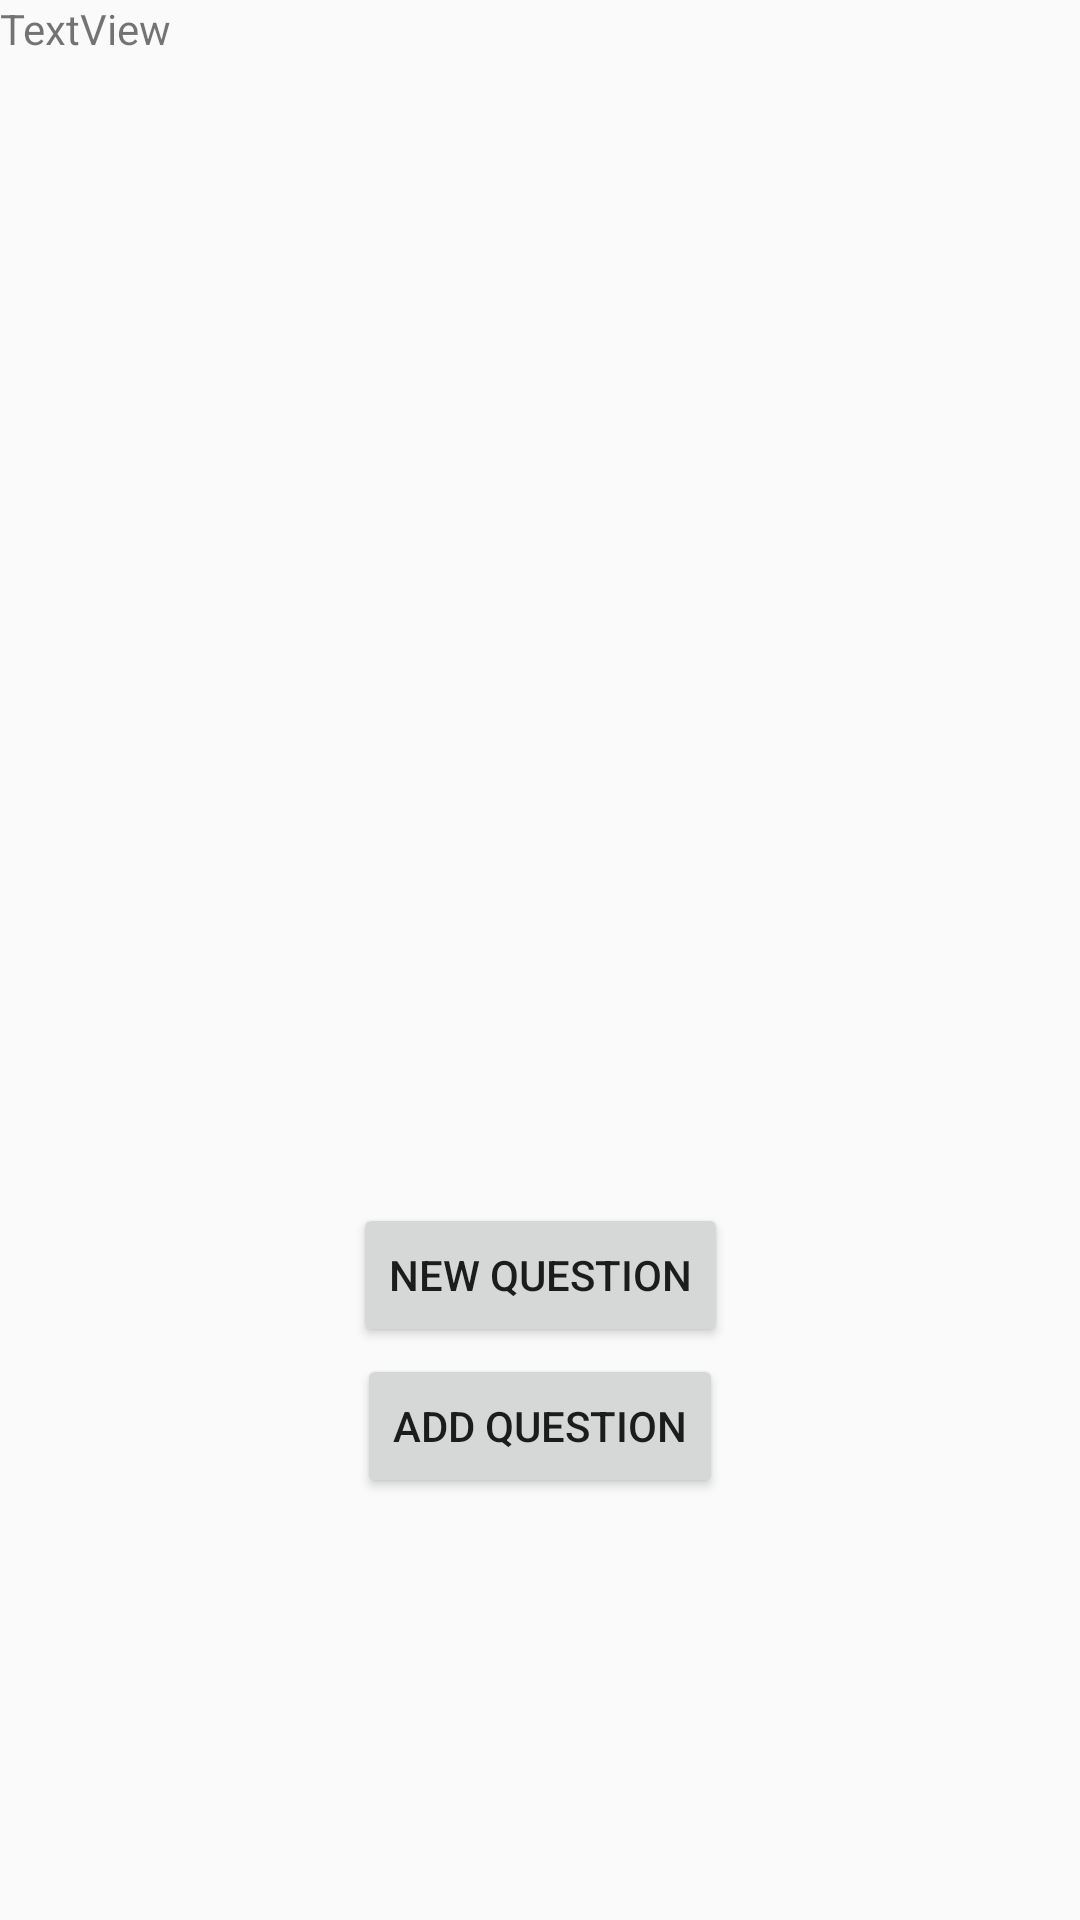

Android layout source for this screen:
<!-- AndroidManifest.xml: application theme Theme.Quiz -->
<!-- res/layout/fragment_second.xml -->
<?xml version="1.0" encoding="utf-8"?>
<android.support.constraint.ConstraintLayout xmlns:android="http://schemas.android.com/apk/res/android"
    xmlns:app="http://schemas.android.com/apk/res-auto"
    xmlns:tools="http://schemas.android.com/tools"
    android:layout_width="match_parent"
    android:layout_height="match_parent"
    tools:context=".SecondFragment">

    <TextView
        android:id="@+id/textview_second"
        android:layout_width="wrap_content"
        android:layout_height="wrap_content"
        app:layout_constraintBottom_toTopOf="@id/button_second"
        app:layout_constraintEnd_toEndOf="parent"
        app:layout_constraintStart_toStartOf="parent"
        app:layout_constraintTop_toTopOf="parent" />

    <Button
        android:id="@+id/button_second"
        android:layout_width="wrap_content"
        android:layout_height="wrap_content"
        android:text="@string/previous"
        app:layout_constraintBottom_toBottomOf="parent"
        app:layout_constraintEnd_toEndOf="parent"
        app:layout_constraintStart_toStartOf="parent"
        app:layout_constraintTop_toBottomOf="@id/textview_second" />

    <Button
        android:id="@+id/button_add"
        android:layout_width="wrap_content"
        android:layout_height="wrap_content"
        android:text="add Question"
        app:layout_constraintBottom_toBottomOf="parent"
        app:layout_constraintEnd_toEndOf="parent"
        app:layout_constraintStart_toStartOf="parent"
        app:layout_constraintTop_toBottomOf="@id/textview_second"
        app:layout_constraintVertical_bias="0.632" />

    <TextView
        android:id="@+id/textView"
        android:layout_width="wrap_content"
        android:layout_height="wrap_content"
        android:text="TextView"
        app:layout_constraintStart_toStartOf="parent"
        app:layout_constraintTop_toTopOf="parent" />
</android.support.constraint.ConstraintLayout>
<!-- resources referenced by this layout -->
<resources>
  <string name="previous">new Question</string>
  <style name="Theme.Quiz" parent="Theme.AppCompat.Light.DarkActionBar">
          
          <item name="colorPrimary">@color/purple_500</item>
          <item name="colorPrimaryDark">@color/purple_700</item>
          <item name="colorAccent">@color/teal_200</item>
          
      </style>
  <!-- not gathered from this repository: default colours our renderer supplied (Android Studio template values) -->
  <color name="purple_500">#FF6200EE</color>
  <color name="purple_700">#FF3700B3</color>
  <color name="teal_200">#FF03DAC5</color>
</resources>
